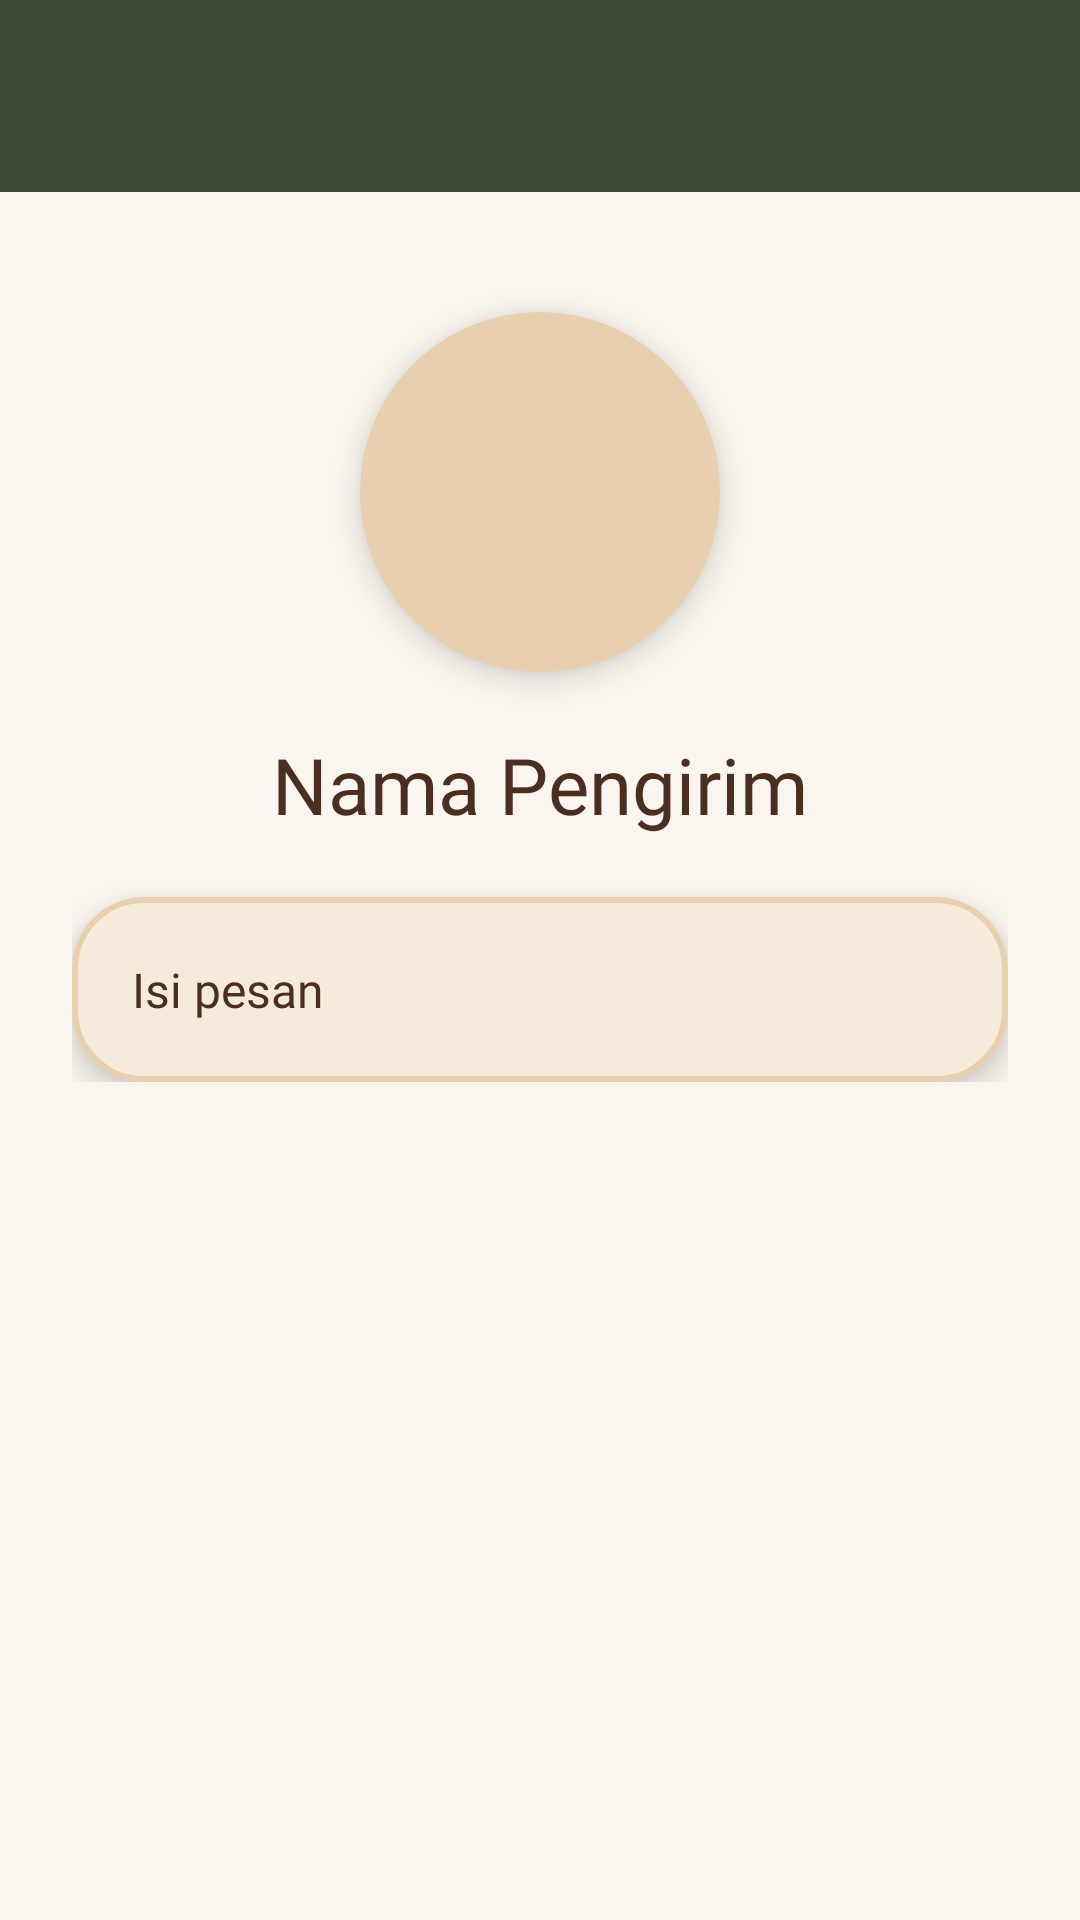

Android layout source for this screen:
<!-- AndroidManifest.xml: application theme Theme.Project_Siti -->
<!-- res/layout/activity_message.xml -->
<?xml version="1.0" encoding="utf-8"?>
<androidx.coordinatorlayout.widget.CoordinatorLayout xmlns:android="http://schemas.android.com/apk/res/android"
    xmlns:app="http://schemas.android.com/apk/res-auto"
    xmlns:tools="http://schemas.android.com/tools"
    android:id="@+id/main"
    android:layout_width="match_parent"
    android:layout_height="match_parent"
    android:background="@color/pine_needle"
    tools:context=".Message.MessageActivity">

    <com.google.android.material.appbar.AppBarLayout
        android:id="@+id/appBar"
        android:layout_width="match_parent"
        android:layout_height="wrap_content">

        <androidx.appcompat.widget.Toolbar
            android:id="@+id/toolbar"
            android:layout_width="match_parent"
            android:layout_height="?attr/actionBarSize"
            android:background="@color/pine_needle"
            android:theme="@style/ThemeOverlay.AppCompat.Dark.ActionBar"
            app:layout_scrollFlags="scroll|enterAlways"
            app:popupTheme="@style/ThemeOverlay.AppCompat.Light"
            app:subtitleTextAppearance="@style/ToolbarSubtitle"
            app:subtitleTextColor="@color/sand"
            app:titleTextAppearance="@style/ToolbarTitle"
            app:titleTextColor="@color/white" />
    </com.google.android.material.appbar.AppBarLayout>

    <androidx.core.widget.NestedScrollView
        android:layout_width="match_parent"
        android:layout_height="match_parent"
        android:background="@color/cream"
        android:clipToPadding="false"
        android:padding="24dp"
        app:layout_behavior="@string/appbar_scrolling_view_behavior">

        <LinearLayout
            android:layout_width="match_parent"
            android:layout_height="wrap_content"
            android:gravity="center_horizontal"
            android:orientation="vertical">

            <com.google.android.material.card.MaterialCardView
                android:layout_width="120dp"
                android:layout_height="120dp"
                android:layout_marginTop="16dp"
                app:cardBackgroundColor="@color/sand"
                app:cardCornerRadius="60dp"
                app:cardElevation="6dp"
                app:strokeColor="@color/sand"
                app:strokeWidth="2dp">

                <ImageView
                    android:id="@+id/imgAvatar"
                    android:layout_width="match_parent"
                    android:layout_height="match_parent"
                    android:contentDescription="Foto pengirim"
                    android:scaleType="centerCrop" />
            </com.google.android.material.card.MaterialCardView>

            <TextView
                android:id="@+id/txtNama"
                android:layout_width="wrap_content"
                android:layout_height="wrap_content"
                android:layout_marginTop="20dp"
                android:fontFamily="@font/nunito_extrabold"
                android:text="Nama Pengirim"
                android:textColor="@color/bark_brown"
                android:textSize="26sp" />

            <com.google.android.material.card.MaterialCardView
                android:layout_width="match_parent"
                android:layout_height="wrap_content"
                android:layout_marginTop="20dp"
                app:cardBackgroundColor="@color/sand_light"
                app:cardCornerRadius="24dp"
                app:cardElevation="6dp"
                app:strokeColor="@color/sand"
                app:strokeWidth="2dp">

                <TextView
                    android:id="@+id/txtPesan"
                    android:layout_width="match_parent"
                    android:layout_height="wrap_content"
                    android:fontFamily="@font/dmsans_regular"
                    android:padding="20dp"
                    android:text="Isi pesan"
                    android:textColor="@color/bark_brown"
                    android:textSize="16sp" />
            </com.google.android.material.card.MaterialCardView>
        </LinearLayout>
    </androidx.core.widget.NestedScrollView>
</androidx.coordinatorlayout.widget.CoordinatorLayout>
<!-- resources referenced by this layout -->
<resources>
  <color name="bark_brown">#4A2E20</color>
  <color name="cream">#FAF5EF</color>
  <color name="pine_needle">#3E4A33</color>
  <color name="sand">#E8CFAF</color>
  <color name="sand_light">#F6EBDB</color>
  <color name="white">#FFFFFFFF</color>
  <style name="ToolbarSubtitle" parent="TextAppearance.AppCompat.Widget.ActionBar.Subtitle">
          <item name="android:fontFamily">@font/dmsans_regular</item>
      </style>
  <style name="ToolbarTitle" parent="TextAppearance.AppCompat.Widget.ActionBar.Title">
          <item name="android:fontFamily">@font/nunito_extrabold</item>
      </style>
  <style name="Theme.Project_Siti" parent="Base.Theme.Project_Siti" />
  <style name="Base.Theme.Project_Siti" parent="Theme.Material3.DayNight.NoActionBar">
          
          <item name="colorPrimary">@color/cone_brown</item>
          <item name="colorOnPrimary">@color/white</item>
      </style>
  <color name="cone_brown">#8A5A3A</color>
</resources>
